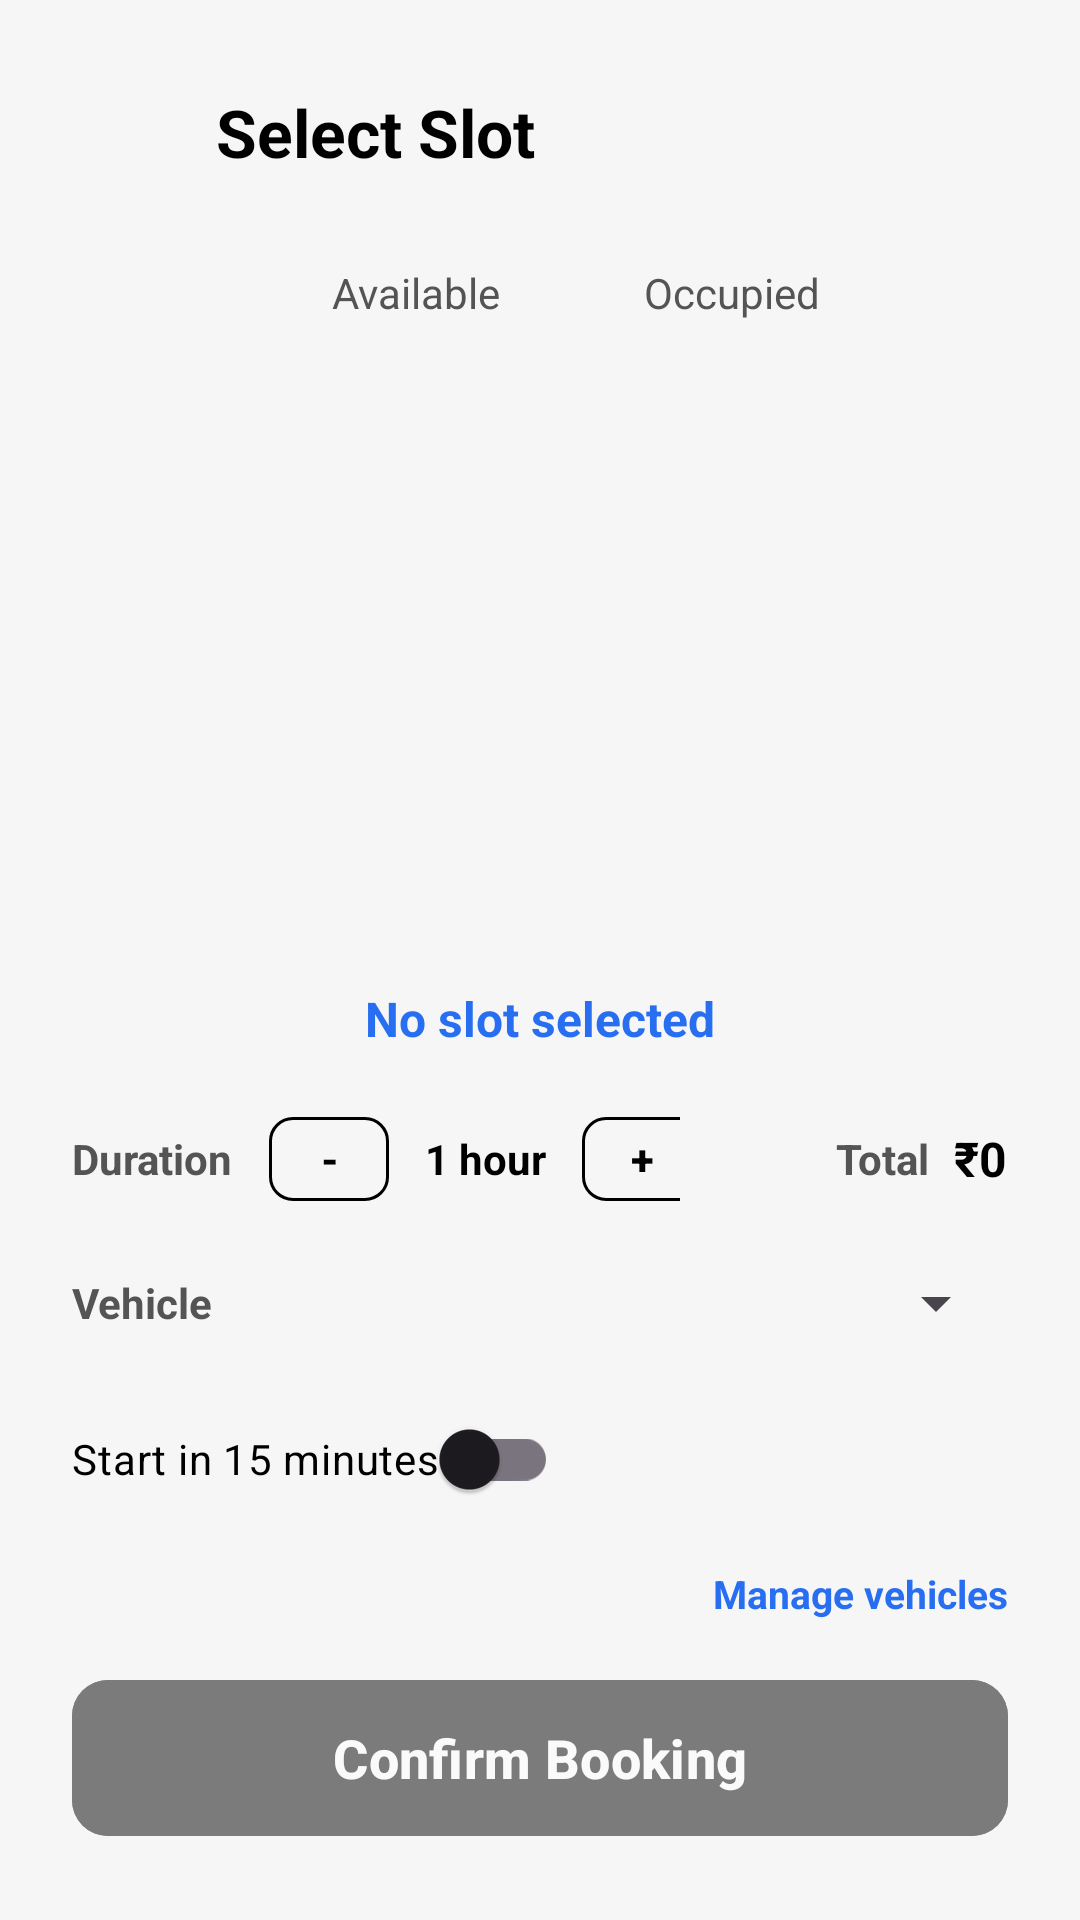

Produce the Android XML layout that renders to this screen, including the resource entries it uses.
<!-- AndroidManifest.xml: application theme Theme.ParkEasy -->
<!-- res/layout/activity_slot_selection.xml -->
<?xml version="1.0" encoding="utf-8"?>
<androidx.constraintlayout.widget.ConstraintLayout
    xmlns:android="http://schemas.android.com/apk/res/android"
    xmlns:app="http://schemas.android.com/apk/res-auto"
    android:layout_width="match_parent"
    android:layout_height="match_parent"
    android:background="@color/bg_app"
    android:padding="24dp">

    <ImageView
        android:id="@+id/btnBack"
        android:layout_width="40dp"
        android:layout_height="40dp"
        android:src="@drawable/ic_arrow_back"
        app:tint="@color/text_primary"
        android:background="?attr/selectableItemBackgroundBorderless"
        android:padding="8dp"
        app:layout_constraintStart_toStartOf="parent"
        app:layout_constraintTop_toTopOf="parent"/>

    <TextView
        android:id="@+id/tvLocationTitle"
        android:layout_width="0dp"
        android:layout_height="wrap_content"
        android:text="Select Slot"
        android:textColor="@color/text_primary"
        android:textSize="22sp"
        android:textStyle="bold"
        android:gravity="center_vertical"
        android:layout_marginStart="8dp"
        app:layout_constraintStart_toEndOf="@id/btnBack"
        app:layout_constraintTop_toTopOf="@id/btnBack"
        app:layout_constraintBottom_toBottomOf="@id/btnBack"
        app:layout_constraintEnd_toEndOf="parent"/>

    <LinearLayout
        android:id="@+id/legendLayout"
        android:layout_width="match_parent"
        android:layout_height="wrap_content"
        android:orientation="horizontal"
        android:gravity="center"
        android:layout_marginTop="24dp"
        app:layout_constraintTop_toBottomOf="@id/btnBack">

        <View
            android:layout_width="16dp"
            android:layout_height="16dp"
            android:background="@drawable/bg_card_modern"
            android:backgroundTint="@color/brand_secondary"/> <TextView
        android:layout_width="wrap_content"
        android:layout_height="wrap_content"
        android:text="Available"
        android:textColor="@color/text_secondary"
        android:textSize="14sp"
        android:layout_marginStart="8dp"
        android:layout_marginEnd="24dp"/>

        <View
            android:layout_width="16dp"
            android:layout_height="16dp"
            android:background="@drawable/bg_card_modern"
            android:backgroundTint="#E0E0E0"/> <TextView
        android:layout_width="wrap_content"
        android:layout_height="wrap_content"
        android:text="Occupied"
        android:textColor="@color/text_secondary"
        android:textSize="14sp"
        android:layout_marginStart="8dp"/>
    </LinearLayout>

    <androidx.recyclerview.widget.RecyclerView
        android:id="@+id/recyclerSlots"
        android:layout_width="match_parent"
        android:layout_height="0dp"
        android:layout_marginTop="24dp"
        android:layout_marginBottom="16dp"
        app:layout_constraintTop_toBottomOf="@id/legendLayout"
        app:layout_constraintBottom_toTopOf="@id/bottomActionArea"/>

    <TextView
        android:id="@+id/tvEmptySlots"
        android:layout_width="0dp"
        android:layout_height="wrap_content"
        android:text="No slots available"
        android:textColor="@color/text_secondary"
        android:textSize="14sp"
        android:gravity="center"
        android:visibility="gone"
        app:layout_constraintTop_toBottomOf="@id/legendLayout"
        app:layout_constraintBottom_toTopOf="@id/bottomActionArea"
        app:layout_constraintStart_toStartOf="parent"
        app:layout_constraintEnd_toEndOf="parent"/>

    <LinearLayout
        android:id="@+id/bottomActionArea"
        android:layout_width="match_parent"
        android:layout_height="wrap_content"
        android:orientation="vertical"
        app:layout_constraintBottom_toBottomOf="parent">

        <TextView
            android:id="@+id/tvSelectionInfo"
            android:layout_width="wrap_content"
            android:layout_height="wrap_content"
            android:text="No slot selected"
            android:textColor="@color/brand_blue"
            android:textSize="16sp"
            android:textStyle="bold"
            android:layout_marginBottom="16dp"
            android:layout_gravity="center_horizontal"/>

        <LinearLayout
            android:id="@+id/layoutDuration"
            android:layout_width="match_parent"
            android:layout_height="wrap_content"
            android:layout_marginBottom="16dp"
            android:orientation="horizontal"
            android:gravity="center_vertical"
            android:weightSum="1">

            <LinearLayout
                android:layout_width="0dp"
                android:layout_height="wrap_content"
                android:layout_weight="0.65"
                android:gravity="center_vertical"
                android:orientation="horizontal">

                <TextView
                    android:id="@+id/tvDurationLabel"
                    android:layout_width="wrap_content"
                    android:layout_height="wrap_content"
                    android:text="Duration"
                    android:textColor="@color/text_secondary"
                    android:textSize="14sp"
                    android:textStyle="bold" />

                <com.google.android.material.button.MaterialButton
                    android:id="@+id/btnDurationMinus"
                    android:layout_width="40dp"
                    android:layout_height="40dp"
                    android:layout_marginStart="12dp"
                    android:text="-"
                    android:textStyle="bold"
                    android:textColor="@color/brand_primary"
                    style="@style/Widget.MaterialComponents.Button.OutlinedButton"
                    app:strokeColor="@color/brand_primary"
                    app:cornerRadius="8dp" />

                <TextView
                    android:id="@+id/tvDurationValue"
                    android:layout_width="wrap_content"
                    android:layout_height="wrap_content"
                    android:layout_marginStart="12dp"
                    android:text="1 hour"
                    android:textColor="@color/text_primary"
                    android:textSize="14sp"
                    android:textStyle="bold" />

                <com.google.android.material.button.MaterialButton
                    android:id="@+id/btnDurationPlus"
                    android:layout_width="40dp"
                    android:layout_height="40dp"
                    android:layout_marginStart="12dp"
                    android:text="+"
                    android:textStyle="bold"
                    android:textColor="@color/brand_primary"
                    style="@style/Widget.MaterialComponents.Button.OutlinedButton"
                    app:strokeColor="@color/brand_primary"
                    app:cornerRadius="8dp" />
            </LinearLayout>

            <LinearLayout
                android:layout_width="0dp"
                android:layout_height="wrap_content"
                android:layout_weight="0.35"
                android:gravity="end|center_vertical"
                android:orientation="horizontal">

                <TextView
                    android:id="@+id/tvTotalLabel"
                    android:layout_width="wrap_content"
                    android:layout_height="wrap_content"
                    android:text="Total"
                    android:textColor="@color/text_secondary"
                    android:textSize="14sp"
                    android:textStyle="bold" />

                <TextView
                    android:id="@+id/tvTotalPrice"
                    android:layout_width="wrap_content"
                    android:layout_height="wrap_content"
                    android:layout_marginStart="8dp"
                    android:text="₹0"
                    android:textColor="@color/text_primary"
                    android:textSize="16sp"
                    android:textStyle="bold" />
            </LinearLayout>
        </LinearLayout>

        <LinearLayout
            android:id="@+id/layoutVehicle"
            android:layout_width="match_parent"
            android:layout_height="wrap_content"
            android:layout_marginBottom="16dp"
            android:gravity="center_vertical"
            android:orientation="horizontal">

            <TextView
                android:layout_width="wrap_content"
                android:layout_height="wrap_content"
                android:text="Vehicle"
                android:textColor="@color/text_secondary"
                android:textSize="14sp"
                android:textStyle="bold" />

            <Spinner
                android:id="@+id/spinnerVehicle"
                android:layout_width="0dp"
                android:layout_height="wrap_content"
                android:layout_marginStart="12dp"
                android:layout_weight="1"
                android:spinnerMode="dropdown" />
        </LinearLayout>

        <com.google.android.material.switchmaterial.SwitchMaterial
            android:id="@+id/switchPrebook"
            android:layout_width="wrap_content"
            android:layout_height="wrap_content"
            android:layout_marginBottom="12dp"
            android:text="Start in 15 minutes"
            android:textColor="@color/text_primary" />

        <TextView
            android:id="@+id/tvManageVehicles"
            android:layout_width="wrap_content"
            android:layout_height="wrap_content"
            android:layout_gravity="end"
            android:layout_marginBottom="16dp"
            android:text="Manage vehicles"
            android:textColor="@color/brand_blue"
            android:textSize="13sp"
            android:textStyle="bold"
            android:clickable="true"
            android:foreground="?attr/selectableItemBackground" />

        <com.google.android.material.button.MaterialButton
            android:id="@+id/btnBook"
            android:layout_width="match_parent"
            android:layout_height="60dp"
            android:text="Confirm Booking"
            android:textSize="18sp"
            android:textStyle="bold"
            android:textAllCaps="false"
            app:cornerRadius="12dp"
            android:backgroundTint="@color/uber_black"
            android:textColor="@color/uber_white"
            android:enabled="false"
            android:alpha="0.5"/>
    </LinearLayout>

    <ProgressBar
        android:id="@+id/progressBar"
        android:layout_width="wrap_content"
        android:layout_height="wrap_content"
        android:indeterminateTint="@color/brand_primary"
        android:visibility="gone"
        app:layout_constraintTop_toTopOf="parent"
        app:layout_constraintBottom_toBottomOf="parent"
        app:layout_constraintStart_toStartOf="parent"
        app:layout_constraintEnd_toEndOf="parent"/>

</androidx.constraintlayout.widget.ConstraintLayout>
<!-- resources referenced by this layout -->
<resources>
  <color name="bg_app">@color/uber_grey_light</color>
  <color name="brand_blue">@color/uber_blue</color>
  <color name="brand_primary">@color/uber_black</color>
  <color name="brand_secondary">@color/uber_green</color>
  <color name="text_primary">@color/uber_black</color>
  <color name="text_secondary">@color/uber_grey_dark</color>
  <color name="uber_black">#000000</color>
  <color name="uber_white">#FFFFFF</color>
  <style name="Theme.ParkEasy" parent="Base.Theme.ParkEasy" />
  <color name="uber_grey_light">#F6F6F6</color>
  <color name="uber_blue">#276EF1</color>
  <color name="uber_green">#06C167</color>
  <color name="uber_grey_dark">#545454</color>
  <style name="Base.Theme.ParkEasy" parent="Theme.Material3.DayNight.NoActionBar">
          
          
      </style>
</resources>
